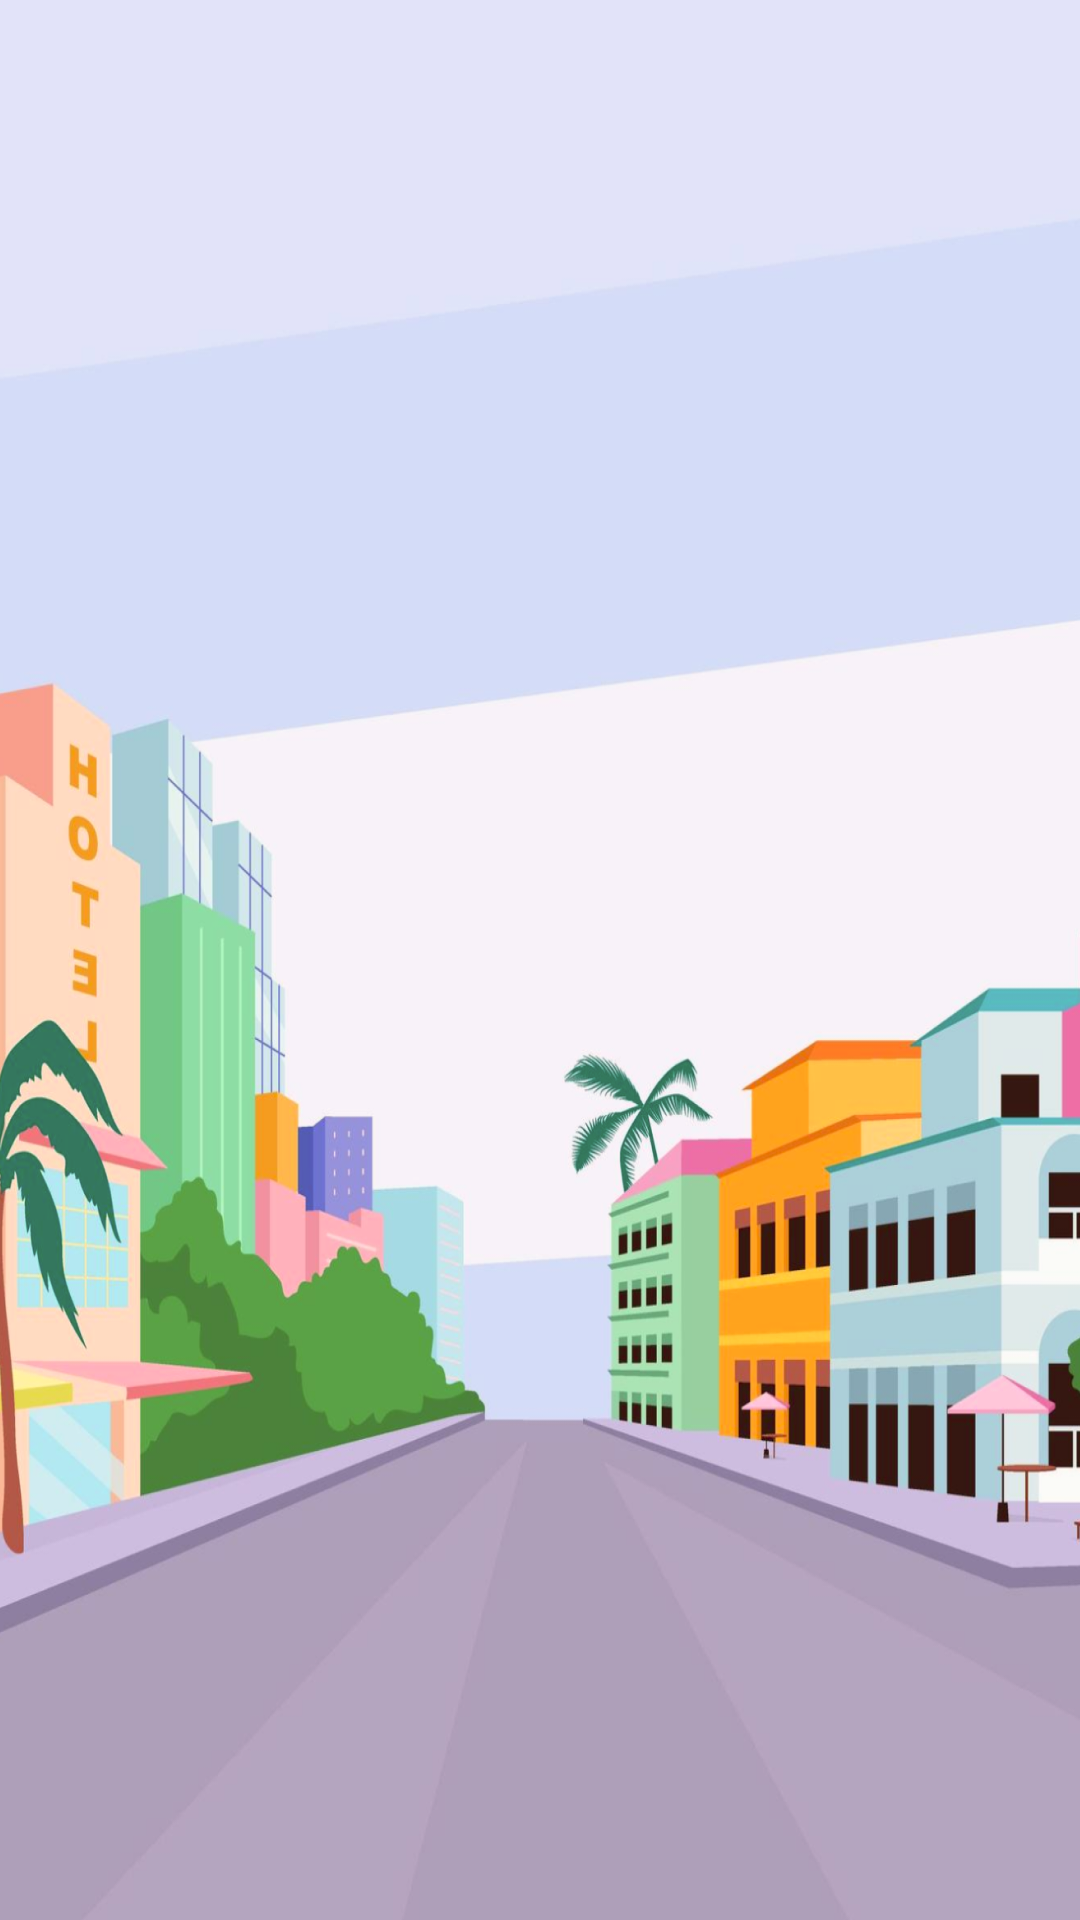

Write the Android layout XML for this screen, with the resource values it uses.
<!-- AndroidManifest.xml: application theme Theme.AppCompat.NoActionBar -->
<!-- res/layout/activity_main.xml -->
<?xml version="1.0" encoding="utf-8"?>
<LinearLayout
    android:id="@+id/rootLayout"
    xmlns:android="http://schemas.android.com/apk/res/android"
    xmlns:app="http://schemas.android.com/apk/res-auto"
    xmlns:tools="http://schemas.android.com/tools"
    android:layout_width="fill_parent"
    android:layout_height="fill_parent"
    android:orientation="vertical"
    android:gravity="center"
    tools:context=".MainActivity"
    android:background="@drawable/menu_background">


</LinearLayout>
<!-- resources referenced by this layout -->
<resources>
  <!-- drawable menu_background: png bitmap (drawable, 589281 bytes) -->
</resources>
